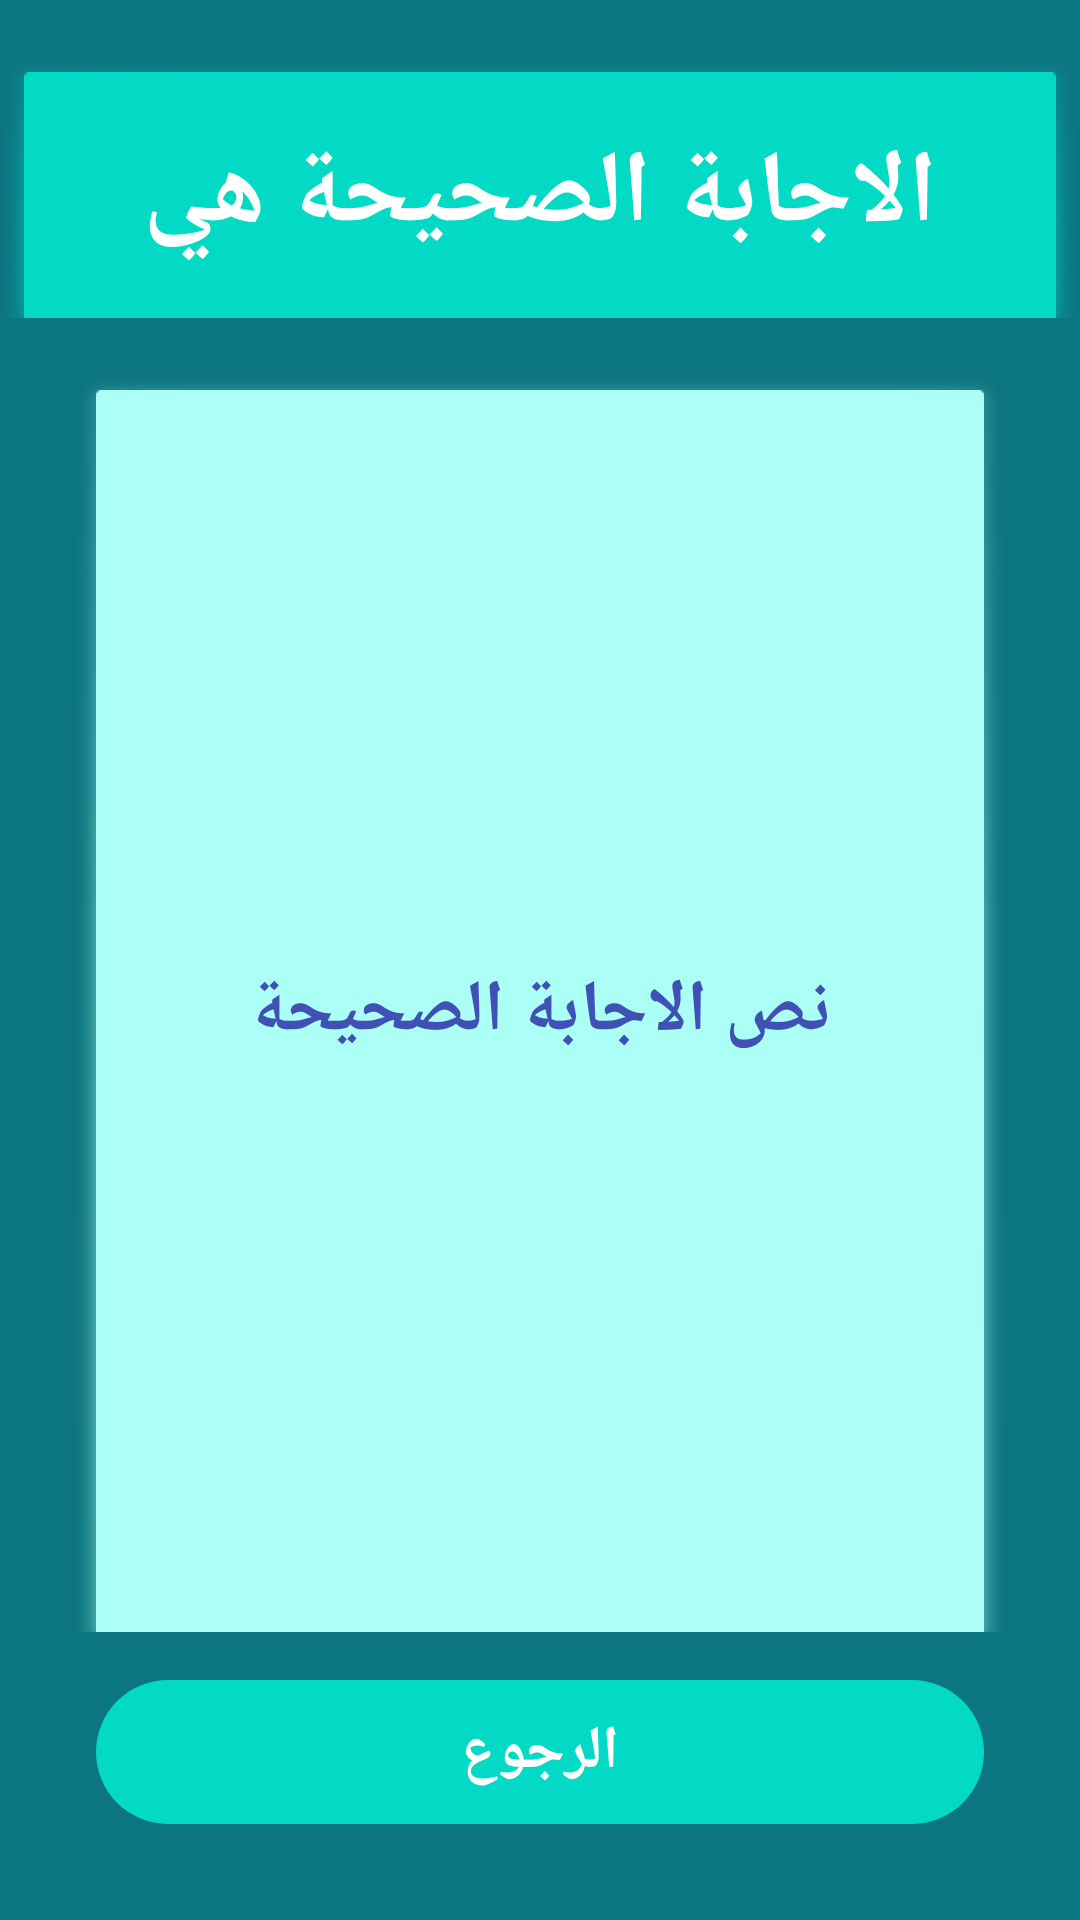

Produce the Android XML layout that renders to this screen, including the resource entries it uses.
<!-- AndroidManifest.xml: application theme Theme.Guesstheanswer -->
<!-- res/layout/activity_answer.xml -->
<?xml version="1.0" encoding="utf-8"?>
<androidx.constraintlayout.widget.ConstraintLayout xmlns:android="http://schemas.android.com/apk/res/android"
    xmlns:app="http://schemas.android.com/apk/res-auto"
    xmlns:tools="http://schemas.android.com/tools"
    android:layout_width="match_parent"
    android:layout_height="match_parent"
    android:background="#0B7580"
    tools:context=".AnswerActivity">

    <TextView
        android:id="@+id/textView"
        android:layout_width="360dp"
        android:layout_height="90dp"
        android:layout_marginTop="16dp"
        android:background="?attr/panelBackground"
        android:backgroundTint="@color/design_default_color_secondary"
        android:gravity="center"
        android:orientation="vertical"
        android:text="الاجابة الصحيحة هي"
        android:textColor="#FFFFFF"
        android:textSize="34sp"
        android:textStyle="bold"
        app:layout_constraintEnd_toEndOf="parent"
        app:layout_constraintHorizontal_bias="0.496"
        app:layout_constraintStart_toStartOf="parent"
        app:layout_constraintTop_toTopOf="parent" />

    <TextView
        android:id="@+id/text_view_answer"
        android:layout_width="0dp"
        android:layout_height="0dp"
        android:layout_marginStart="24dp"
        android:layout_marginTop="16dp"
        android:layout_marginEnd="24dp"
        android:layout_marginBottom="16dp"
        android:background="?attr/panelBackground"
        android:backgroundTint="#ABFFF5"
        android:gravity="center"
        android:text="نص الاجابة الصحيحة"
        android:textColor="#3F51B5"
        android:textSize="24sp"
        android:textStyle="bold"
        app:layout_constraintBottom_toTopOf="@+id/button_return"
        app:layout_constraintEnd_toEndOf="parent"
        app:layout_constraintStart_toStartOf="parent"
        app:layout_constraintTop_toBottomOf="@+id/textView" />

    <Button
        android:id="@+id/button_return"
        android:layout_width="0dp"
        android:layout_height="wrap_content"
        android:layout_marginStart="32dp"
        android:layout_marginEnd="32dp"
        android:layout_marginBottom="32dp"
        android:background="@android:drawable/toast_frame"
        android:backgroundTint="@color/design_default_color_secondary"
        android:onClick="onReturnClicked"
        android:text="@string/back_text"
        android:textColor="#FFFFFF"
        android:textSize="20sp"
        android:textStyle="bold"
        app:layout_constraintBottom_toBottomOf="parent"
        app:layout_constraintEnd_toEndOf="parent"
        app:layout_constraintStart_toStartOf="parent"
        tools:ignore="OnClick" />


</androidx.constraintlayout.widget.ConstraintLayout>
<!-- resources referenced by this layout -->
<resources>
  <string name="back_text">الرجوع</string>
  <style name="Theme.Guesstheanswer" parent="Theme.AppCompat.DayNight.NoActionBar">
          
          <item name="colorPrimary">@color/purple_500</item>
          <item name="colorPrimaryVariant">@color/purple_700</item>
          <item name="colorOnPrimary">@color/white</item>
          
          <item name="colorSecondary">@color/teal_200</item>
          <item name="colorSecondaryVariant">@color/teal_700</item>
          <item name="colorOnSecondary">@color/black</item>
          
          <item name="android:statusBarColor" tools:targetApi="l">?attr/colorPrimaryVariant</item>
          
      </style>
  <!-- not gathered from this repository: default colours our renderer supplied (Android Studio template values) -->
  <color name="purple_500">#FF6200EE</color>
  <color name="purple_700">#FF3700B3</color>
  <color name="teal_200">#FF03DAC5</color>
  <color name="teal_700">#FF018786</color>
  <color name="black">#FF000000</color>
  <color name="white">#FFFFFFFF</color>
</resources>
